Labelled photos from "RotatedImagesSpiral", an image-classification folder in rutuja1121/Parkinsons_BE_Project_2023. The possible labels are: healthy, parkinson.

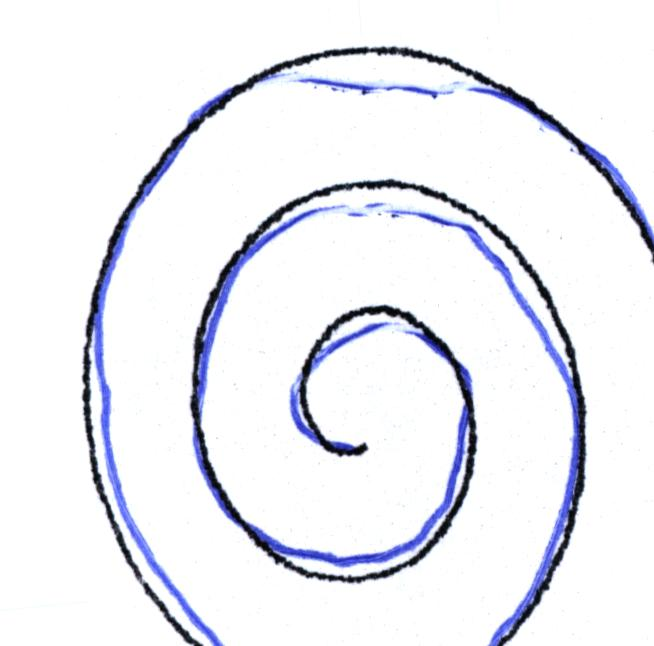
Label: healthy

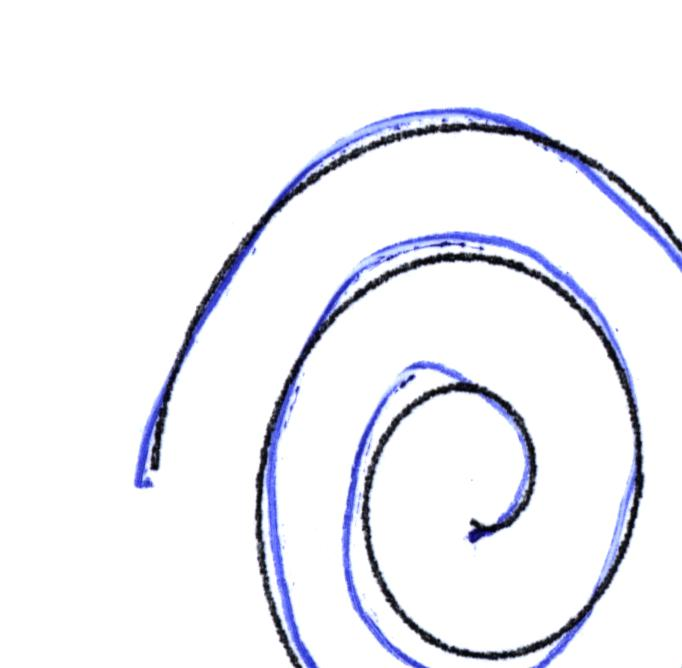
Label: healthy

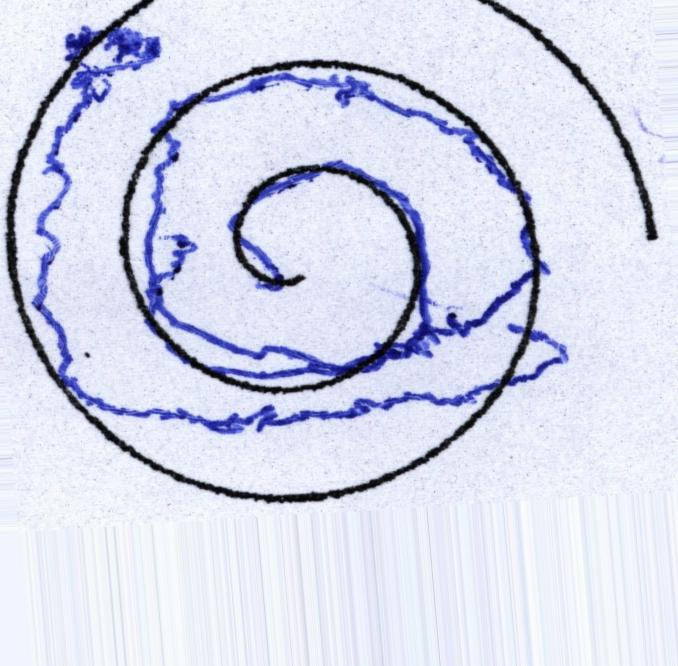
Label: parkinson

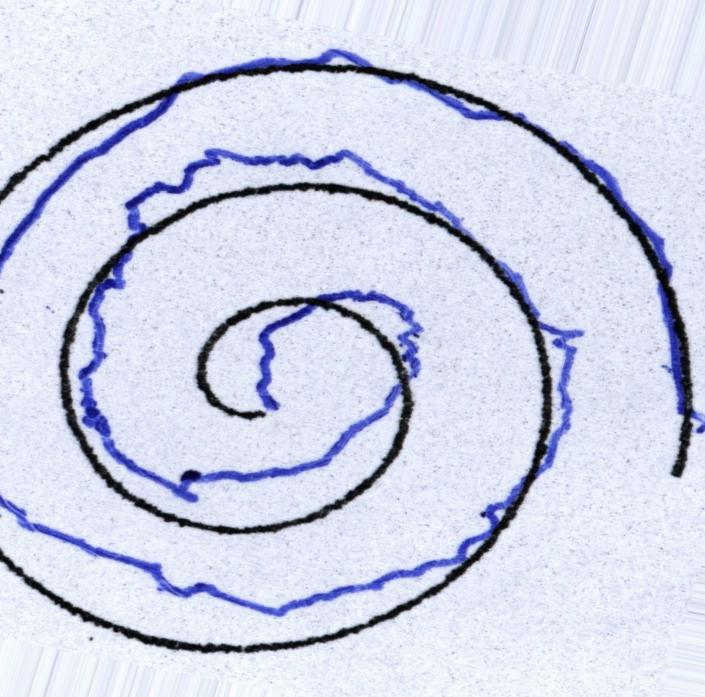
Label: parkinson

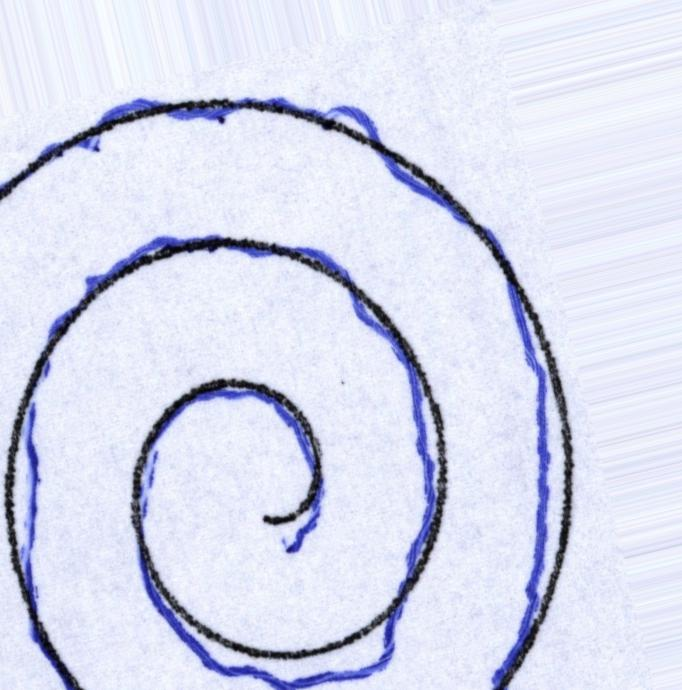
Label: parkinson

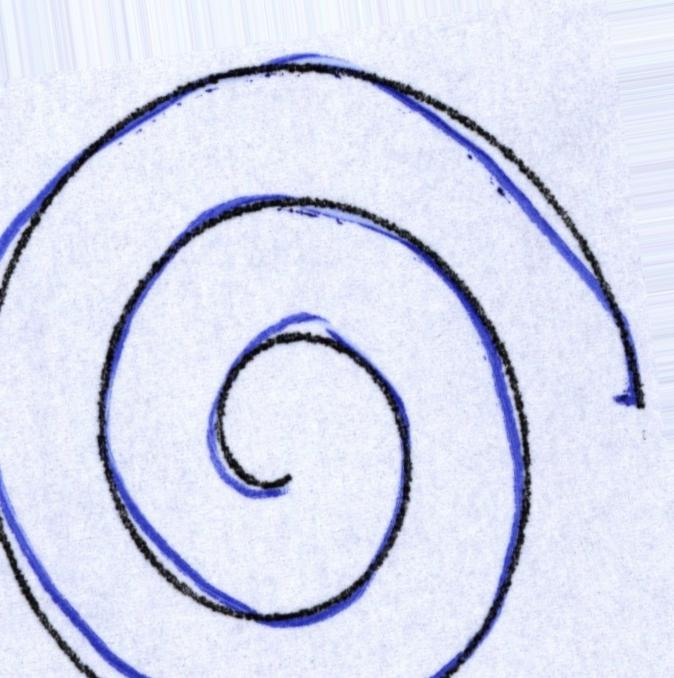
Label: healthy
